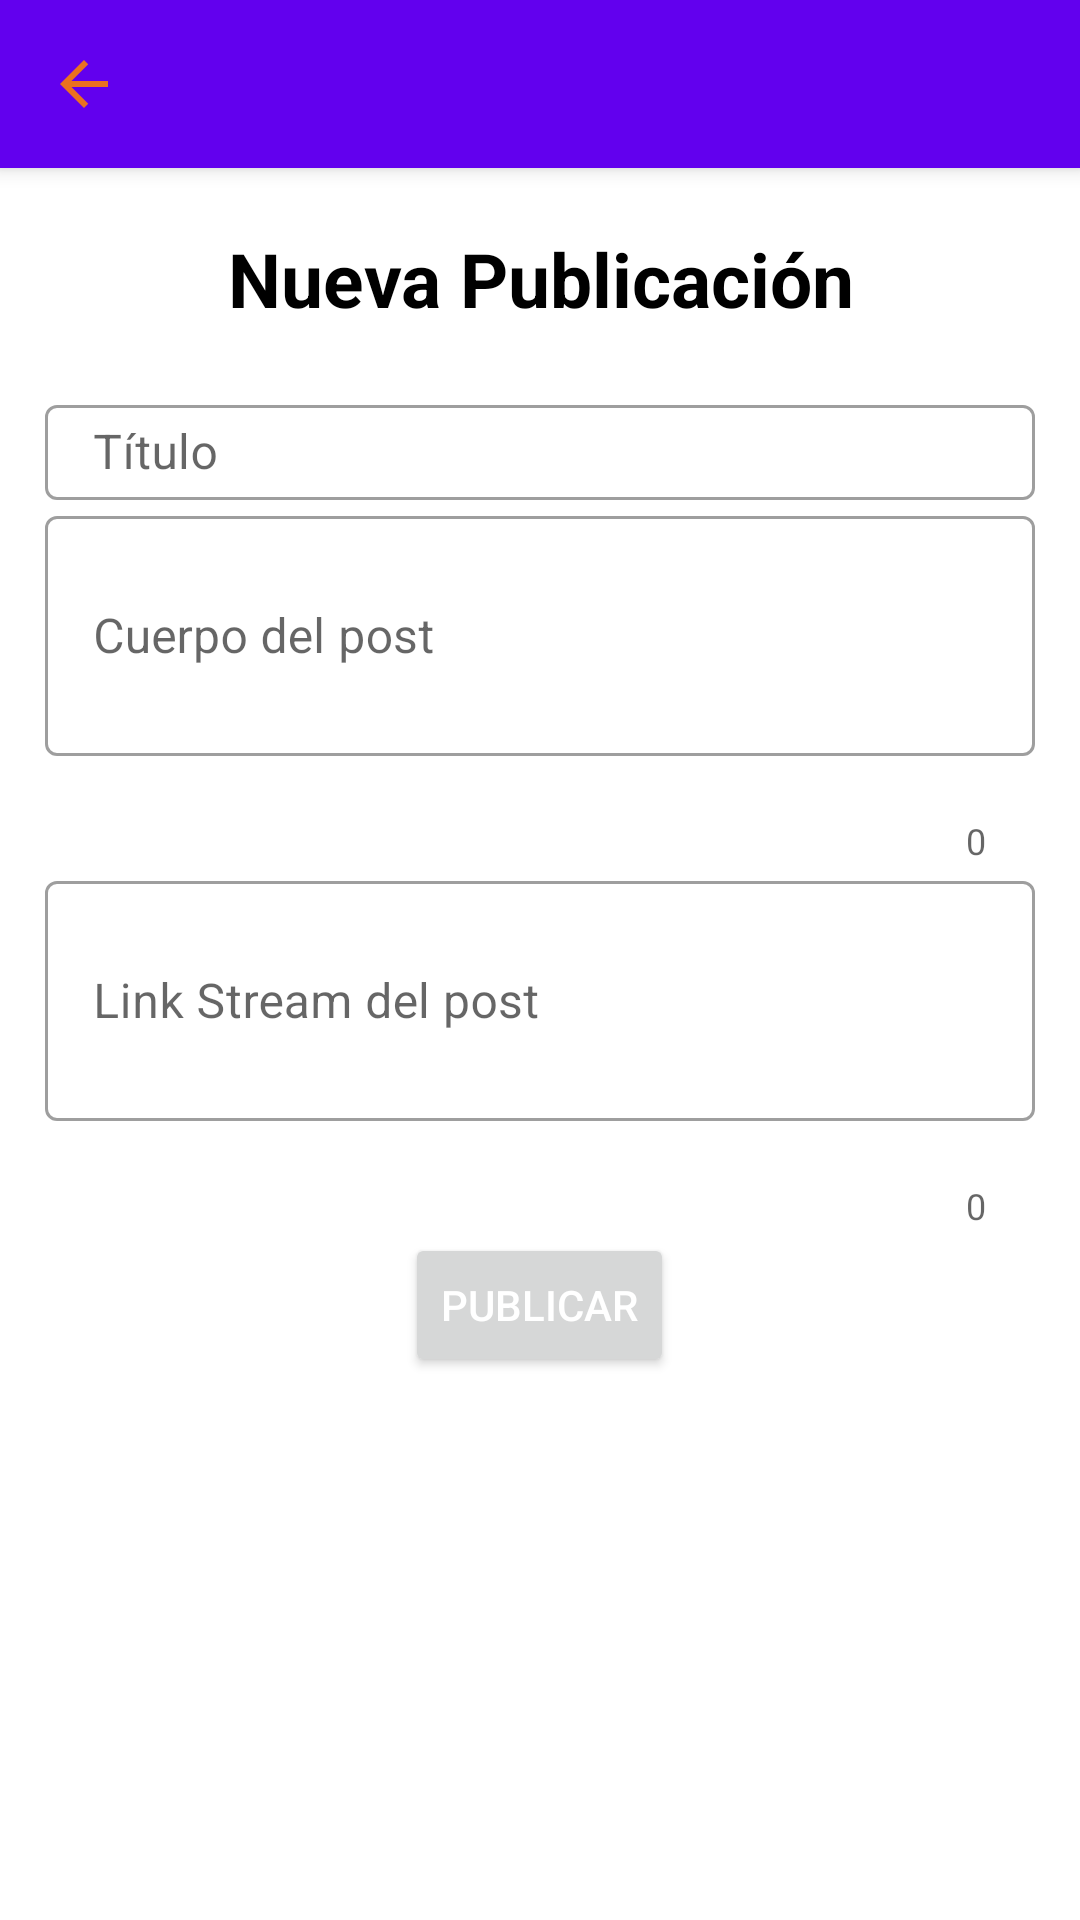

Here is an Android app screen rendered from its layout file. Give the layout XML and the strings, colors and styles it references.
<!-- AndroidManifest.xml: fallback theme Theme.MaterialComponents.DayNight.NoActionBar -->
<!-- res/layout/fragment_write_media_post.xml -->
<?xml version="1.0" encoding="utf-8"?>
<androidx.constraintlayout.widget.ConstraintLayout xmlns:android="http://schemas.android.com/apk/res/android"
    xmlns:app="http://schemas.android.com/apk/res-auto"
    xmlns:tools="http://schemas.android.com/tools"
    android:layout_width="match_parent"
    android:layout_height="match_parent"
    android:fitsSystemWindows="true"
    tools:context=".view.WriteMediaPost">


    <androidx.appcompat.widget.Toolbar
        android:id="@+id/toolbarWriteMediaPost"
        android:layout_width="match_parent"
        android:layout_height="?attr/actionBarSize"
        android:background="?attr/colorPrimary"
        android:contentInsetStart="0dp"
        android:contentInsetLeft="0dp"
        android:contentInsetEnd="0dp"
        android:contentInsetRight="0dp"
        android:elevation="4dp"
        android:popupTheme="@style/ThemeOverlay.AppCompat.Light"
        android:theme="@style/ThemeOverlay.AppCompat.ActionBar"
        app:layout_constraintEnd_toEndOf="parent"
        app:layout_constraintStart_toStartOf="parent"
        app:layout_constraintTop_toTopOf="parent">

        <ImageButton
            android:id="@+id/btn_backMedia"
            android:layout_width="wrap_content"
            android:layout_height="wrap_content"
            android:layout_gravity="start"
            android:background="?attr/selectableItemBackgroundBorderless"
            android:src="@drawable/ic_back" />
    </androidx.appcompat.widget.Toolbar>

    <ScrollView
        android:id="@+id/contentWriteMedia"
        android:layout_width="match_parent"
        android:layout_height="0dp"
        android:paddingHorizontal="15dp"
        app:layout_constraintBottom_toBottomOf="parent"
        app:layout_constraintEnd_toEndOf="parent"
        app:layout_constraintStart_toStartOf="parent"
        app:layout_constraintTop_toBottomOf="@id/toolbarWriteMediaPost">

        <LinearLayout
            android:layout_width="match_parent"
            android:layout_height="match_parent"
            android:layout_marginTop="20dp"
            android:orientation="vertical">

            <TextView
                android:layout_width="match_parent"
                android:layout_height="wrap_content"
                android:layout_marginBottom="20dp"
                android:text="Nueva Publicación"
                android:textAlignment="center"
                android:textColor="?attr/colorOnSecondary"
                android:textSize="25sp"
                android:textStyle="bold" />

            <com.google.android.material.textfield.TextInputLayout
                style="@style/Widget.MaterialComponents.TextInputLayout.OutlinedBox"
                android:layout_width="match_parent"
                android:layout_height="wrap_content">
                
                <com.google.android.material.textfield.TextInputEditText
                    android:id="@+id/editTextTitleNewMedia"
                    android:layout_width="match_parent"
                    android:layout_height="wrap_content"
                    android:hint="Título"
                    android:imeOptions="actionNext"
                    android:inputType="text"
                    android:maxLength="50"
                    android:maxLines="1"
                    android:padding="5dp" />
            </com.google.android.material.textfield.TextInputLayout>

            <com.google.android.material.textfield.TextInputLayout
                style="@style/Widget.MaterialComponents.TextInputLayout.OutlinedBox"
                android:layout_width="match_parent"
                android:layout_height="wrap_content"
                app:counterEnabled="true">
                
                <com.google.android.material.textfield.TextInputEditText
                    android:id="@+id/editTextBodyNewMedia"
                    android:layout_width="match_parent"
                    android:layout_height="wrap_content"
                    android:layout_marginVertical="16dp"
                    android:hint="Cuerpo del post"
                    android:imeOptions="actionNext"
                    android:inputType="textMultiLine"
                    android:maxLength="300"
                    android:maxLines="4"
                    android:minHeight="80dp"
                    android:padding="5dp"
                    android:scrollbars="vertical" />
            </com.google.android.material.textfield.TextInputLayout>

            <com.google.android.material.textfield.TextInputLayout
                style="@style/Widget.MaterialComponents.TextInputLayout.OutlinedBox"
                android:layout_width="match_parent"
                android:layout_height="wrap_content"
                app:counterEnabled="true">
                
                <com.google.android.material.textfield.TextInputEditText
                    android:id="@+id/editTextLinkNewMedia"
                    android:layout_width="match_parent"
                    android:layout_height="wrap_content"
                    android:layout_marginVertical="16dp"
                    android:hint="Link Stream del post"
                    android:imeOptions="actionDone"
                    android:inputType="textMultiLine"
                    android:maxLength="1000"
                    android:maxLines="4"
                    android:minHeight="80dp"
                    android:padding="5dp"
                    android:scrollbars="vertical" />
            </com.google.android.material.textfield.TextInputLayout>

            <LinearLayout
                android:layout_width="wrap_content"
                android:layout_height="wrap_content"
                android:layout_gravity="center"
                android:layout_marginTop="1dp"
                android:layout_marginBottom="20dp"
                android:orientation="horizontal">
                
                <Button
                    android:id="@+id/btnSendPublishNewMedia"
                    android:layout_width="match_parent"
                    android:layout_height="wrap_content"
                    android:layout_gravity="center_horizontal"
                    android:layout_weight="1"
                    android:text="Publicar"
                    android:textColor="@color/white" />

                <ProgressBar
                    android:id="@+id/progress_postNewMedia"
                    android:layout_width="match_parent"
                    android:layout_height="wrap_content"
                    android:layout_weight="1"
                    android:indeterminateTint="@color/morado_enfasis"
                    android:visibility="gone" />
            </LinearLayout>

        </LinearLayout>

    </ScrollView>


</androidx.constraintlayout.widget.ConstraintLayout>
<!-- resources referenced by this layout -->
<resources>
  <color name="morado_enfasis">#981CCA</color>
  <color name="white">#FFFFFFFF</color>
  <!-- drawable ic_back (drawable) -->
  <vector xmlns:android="http://schemas.android.com/apk/res/android"
      android:width="24dp"
      android:height="24dp"
      android:alpha="0.87"
      android:autoMirrored="true"
      android:tint="@color/naranja_enfasis"
      android:viewportWidth="24"
      android:viewportHeight="24">
  
      <path
          android:fillColor="@android:color/white"
          android:pathData="M20,11H7.83l5.59,-5.59L12,4l-8,8 8,8 1.41,-1.41L7.83,13H20v-2z" />
  
  </vector>
  <color name="naranja_enfasis">#FF8200</color>
</resources>
